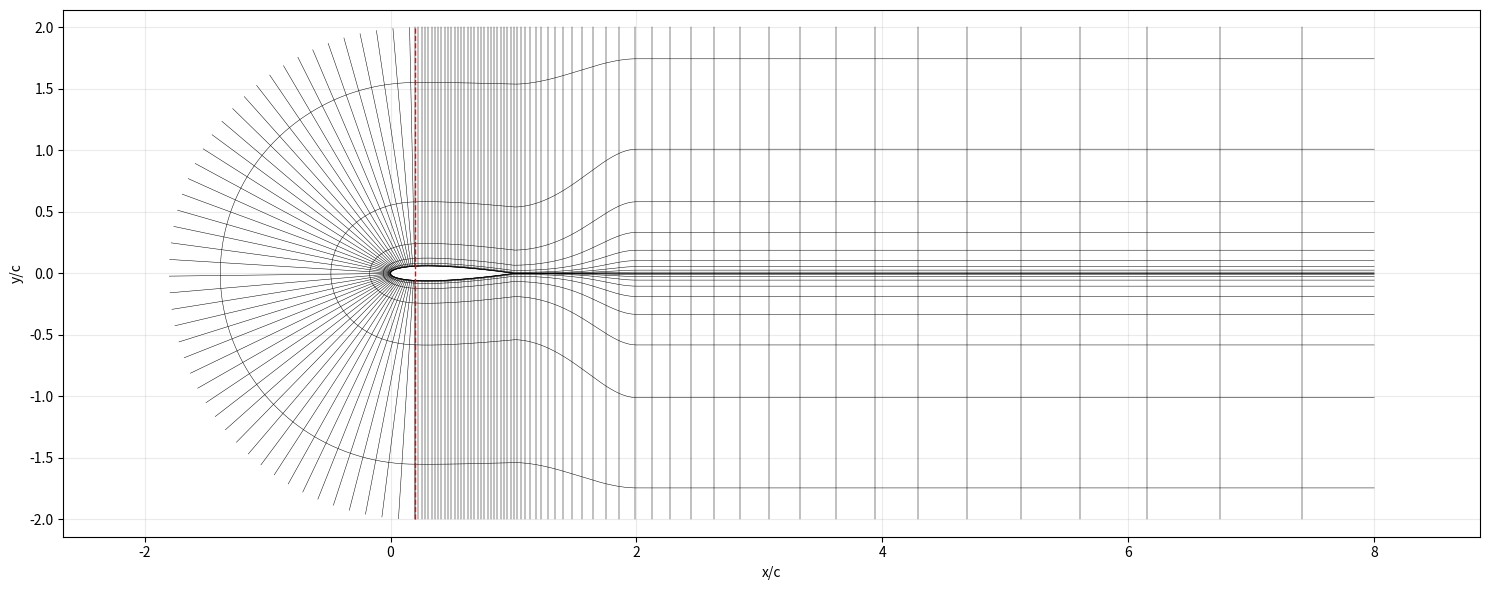

This figure's Python source:
#!/usr/bin/env python3

import numpy as np
import matplotlib.pyplot as plt
from pathlib import Path

# ============================================================
# NACA 0012 structured supervisor-topology mesh
#
# This script writes the mesh directly as Gmsh MSH2.
# No automatic Gmsh 2D meshing is used.
#
# Topology:
#   1. nose C-block around leading edge
#   2. upper structured outer block
#   3. lower structured outer block
#   4. finite wake-throat transition block
#   5. central wake block
#
# Output:
#   structured_supervisor_topology.msh
#   structured_supervisor_topology_preview.png
# ============================================================

out_msh = Path("naca0012_cgrid_v9_interface_transition.msh")
out_png = Path("naca0012_cgrid_v9_interface_transition_preview.png")

# -----------------------------
# Geometry
# -----------------------------
t = 0.12

x_le = 0.0
x_te = 1.0
x_split = 0.20
x_throat = 1.30
x_out = 8.00

y_top = 2.00
y_bottom = -2.00

r_far = 2.00
x_c = x_split

# Numerically finite but visually closed trailing edge.
# Small enough to avoid a visible/kinked blunt TE, but nonzero to avoid
# zero-length edges at the wake start.
te_half_gap = 0.0

# Wake band
wake_half_height = 0.12
wake_out_half_height = 0.12 * 1.45

# -----------------------------
# Mesh resolution
# -----------------------------
n_nose_half = 140         # split -> LE and LE -> split
n_airfoil_upper = 300     # split -> TE
n_transition = 30         # TE -> wake throat
n_wake = 320              # shared wake centreline -> outlet, V12

n_radial = 75             # airfoil/wake to farfield
n_wake_y = 31             # across wake band

growth_radial = 1.14      # Airfoil/TE radial growth, target y+ ~0.5-1.0
growth_wake_out = 1.07     # Relaxed radial growth at downstream outlet

# V8 high-AoA outer buffer
# Keep the verified V6 mesh as the inner grid and attach a coarser
# outer domain around it.
r_far_outer = 10.00
y_top_outer = 10.00
y_bottom_outer = -10.00
x_out_outer = 15.00

# 32 intervals from 2c to 10c -> approximately 0.25c spacing,
# closely matching the outermost spacing of the verified V6 grid.
n_outer_radial = 33

# Physical tags
TAG_AIRFOIL = 1
TAG_TOP = 2
TAG_INLET = 3
TAG_BOTTOM = 4
TAG_OUTLET = 5
TAG_FLUID = 7


def naca00xx_thickness(x, t):
    x = np.asarray(x)
    return 5.0 * t * (
        0.2969 * np.sqrt(x)
        - 0.1260 * x
        - 0.3516 * x**2
        + 0.2843 * x**3
        - 0.1036 * x**4
    )


def radial_eta(n, growth):
    ds = growth ** np.arange(n - 1)
    ds = ds / ds.sum()
    eta = np.zeros(n)
    eta[1:] = np.cumsum(ds)
    return eta


def interp_curve(p0, p1, n):
    p0 = np.asarray(p0, dtype=float)
    p1 = np.asarray(p1, dtype=float)
    s = np.linspace(0.0, 1.0, n)
    return (1.0 - s)[:, None] * p0 + s[:, None] * p1


def cosine_segment(x0, x1, n):
    """
    Two-sided cosine spacing. Use carefully: it clusters at both endpoints.
    """
    beta = np.linspace(0.0, np.pi, n)
    s = 0.5 * (1.0 - np.cos(beta))
    return x0 + (x1 - x0) * s


def one_sided_cosine_segment(x0, x1, n, cluster="start"):
    """
    One-sided cosine spacing.
    cluster="start": clusters near x0, spacing opens toward x1.
    cluster="end"  : clusters near x1, spacing opens from x0.

    This is better here because we want strong clustering near the LE,
    but not artificial clustering at the split point or TE.
    """
    u = np.linspace(0.0, 1.0, n)

    if cluster == "start":
        q = 1.0 - np.cos(0.5 * np.pi * u)
    elif cluster == "end":
        q = np.sin(0.5 * np.pi * u)
    else:
        raise ValueError("cluster must be 'start' or 'end'")

    return x0 + (x1 - x0) * q


# -----------------------------
# Airfoil helper
# -----------------------------
def y_upper_from_x(x):
    xn = (np.asarray(x) - x_le) / (x_te - x_le)
    y = naca00xx_thickness(xn, t)
    return y


# Split point on airfoil
y_split = float(y_upper_from_x(x_split))

p_split_u = np.array([x_split, y_split])
p_split_l = np.array([x_split, -y_split])
p_le = np.array([x_le, 0.0])
p_te = np.array([x_te, 0.0])
p_te_u = p_te.copy()
p_te_l = p_te.copy()

p_throat_u = np.array([x_throat, wake_half_height])
p_throat_l = np.array([x_throat, -wake_half_height])
p_out_wake_u = np.array([x_out, wake_out_half_height])
p_out_wake_l = np.array([x_out, -wake_out_half_height])

p_top_split = np.array([x_split, y_top])
p_bottom_split = np.array([x_split, y_bottom])
p_right_top = np.array([x_out, y_top])
p_right_bottom = np.array([x_out, y_bottom])


# ============================================================
# Build boundary curves
# ============================================================

# Nose inner: split lower -> LE -> split upper
# Cluster only near the leading edge, not at the split point.
x_lower_nose = one_sided_cosine_segment(x_split, x_le, n_nose_half, cluster="end")
y_lower_nose = -y_upper_from_x(x_lower_nose)
lower_nose = np.column_stack([x_lower_nose, y_lower_nose])

x_upper_nose = one_sided_cosine_segment(x_le, x_split, n_nose_half, cluster="start")
y_upper_nose = y_upper_from_x(x_upper_nose)
upper_nose = np.column_stack([x_upper_nose, y_upper_nose])

nose_inner = np.vstack([lower_nose, upper_nose[1:]])

# Nose outer C-arc: bottom split -> left -> top split
theta = np.linspace(-np.pi / 2.0, -3.0 * np.pi / 2.0, nose_inner.shape[0])
nose_outer = np.column_stack([
    x_c + r_far * np.cos(theta),
    r_far * np.sin(theta)
])

# Upper airfoil from split -> TE
# Use linear spacing here to avoid tiny endpoint cells at split/TE.
# With 280 points, the airfoil still remains visually smooth.
x_upper_main = np.linspace(x_split, x_te, n_airfoil_upper)
y_upper_main = y_upper_from_x(x_upper_main)
y_upper_main[-1] = 0.0
upper_airfoil = np.column_stack([x_upper_main, y_upper_main])

# Lower airfoil from split -> TE
x_lower_main = np.linspace(x_split, x_te, n_airfoil_upper)
y_lower_main = -y_upper_from_x(x_lower_main)
y_lower_main[-1] = 0.0
lower_airfoil = np.column_stack([x_lower_main, y_lower_main])

# V12 shared wake centreline:
# Upper and lower rear blocks share the same wake line behind the TE.
# This removes the separate TE fan/wake-band topology.
# V3 graded wake:
# Match the first wake spacing to the final airfoil spacing,
# then grow smoothly toward the outlet.
dx_te = x_upper_main[-1] - x_upper_main[-2]
n_wake_intervals = n_wake - 1
wake_length = x_out - x_te

def geometric_wake_length(r):
    if abs(r - 1.0) < 1.0e-14:
        return dx_te * n_wake_intervals
    return dx_te * (r**n_wake_intervals - 1.0) / (r - 1.0)

lo, hi = 1.0, 1.1
for _ in range(100):
    r_wake = 0.5 * (lo + hi)
    if geometric_wake_length(r_wake) < wake_length:
        lo = r_wake
    else:
        hi = r_wake

r_wake = 0.5 * (lo + hi)

wake_dx = dx_te * r_wake ** np.arange(n_wake_intervals)
wake_x = x_te + np.concatenate(([0.0], np.cumsum(wake_dx)))
wake_x[-1] = x_out

wake_center = np.column_stack([
    wake_x,
    np.zeros(n_wake)
])

# Upper inner path: split upper -> TE -> shared wake centreline -> outlet
upper_inner = np.vstack([
    upper_airfoil,
    wake_center[1:]
])

# Lower inner path: split lower -> TE -> shared wake centreline -> outlet
lower_inner = np.vstack([
    lower_airfoil,
    wake_center[1:]
])

# Upper/lower farfield corresponding paths
upper_outer = np.column_stack([
    upper_inner[:, 0],
    np.full(upper_inner.shape[0], y_top)
])

lower_outer = np.column_stack([
    lower_inner[:, 0],
    np.full(lower_inner.shape[0], y_bottom)
])

# ============================================================
# Node and element storage
# ============================================================

nodes = []
node_map = {}

line_elements = []
tri_elements = []
quad_elements = []


def add_node(x, y, z=0.0, tol=12):
    key = (round(float(x), tol), round(float(y), tol), round(float(z), tol))
    if key in node_map:
        return node_map[key]
    nid = len(nodes) + 1
    node_map[key] = nid
    nodes.append((float(x), float(y), float(z)))
    return nid


def node_xy(nid):
    x, y, _ = nodes[nid - 1]
    return np.array([x, y])


def quad_area(ids):
    pts = np.array([node_xy(i) for i in ids])
    x = pts[:, 0]
    y = pts[:, 1]
    return 0.5 * np.sum(x * np.roll(y, -1) - y * np.roll(x, -1))


def tri_area(ids):
    pts = np.array([node_xy(i) for i in ids])
    x1, y1 = pts[0]
    x2, y2 = pts[1]
    x3, y3 = pts[2]
    return 0.5 * ((x2 - x1) * (y3 - y1) - (y2 - y1) * (x3 - x1))


def add_tri(n1, n2, n3):
    ids = [n1, n2, n3]
    if tri_area(ids) < 0:
        ids = [n1, n3, n2]
    # Skip accidental zero-area triangles
    if abs(tri_area(ids)) > 1.0e-18:
        tri_elements.append((TAG_FLUID, *ids))


def add_quad(n1, n2, n3, n4):
    ids = [n1, n2, n3, n4]
    if quad_area(ids) < 0:
        ids = [n1, n4, n3, n2]
    # Skip accidental degenerate quads
    if abs(quad_area(ids)) > 1.0e-18:
        quad_elements.append((TAG_FLUID, *ids))


def add_boundary_lines(tag, ids):
    for a, b in zip(ids[:-1], ids[1:]):
        if a != b:
            line_elements.append((tag, a, b))


def make_block(inner, outer, n_radial):
    """
    Creates a structured block between inner and outer curves.
    inner and outer must have same number of points.
    j = 0 is inner, j = n_radial-1 is outer.
    """
    assert inner.shape == outer.shape

    grid = np.zeros((inner.shape[0], n_radial), dtype=int)

    for i in range(inner.shape[0]):
        pi = inner[i]
        po = outer[i]

        # V5 near-wake relaxation:
        # Preserve the original y+-target clustering on the airfoil
        # and exactly at the sharp trailing edge.
        # Relax rapidly through the near wake, reaching the relaxed
        # growth factor by x/c = 3.0, then keep it constant downstream.
        x_relax_end = 2.0

        if pi[0] <= x_te:
            local_growth = growth_radial
        else:
            s = (pi[0] - x_te) / (x_relax_end - x_te)
            s = np.clip(s, 0.0, 1.0)

            # Smoothstep gives zero slope at both ends of the transition.
            s_smooth = s * s * (3.0 - 2.0 * s)

            local_growth = (
                growth_radial
                + (growth_wake_out - growth_radial) * s_smooth
            )

        eta = radial_eta(n_radial, local_growth)

        for j in range(n_radial):
            e = eta[j]
            p = (1.0 - e) * pi + e * po
            grid[i, j] = add_node(p[0], p[1])

    for i in range(inner.shape[0] - 1):
        for j in range(n_radial - 1):
            add_quad(
                grid[i, j],
                grid[i + 1, j],
                grid[i + 1, j + 1],
                grid[i, j + 1],
            )

    return grid


def make_buffer_block(inner_ids, outer_curve, n_layers):
    """
    Create a structured outer buffer attached conformally to an
    existing boundary.

    inner_ids:
        Existing node IDs from the verified V6 outer boundary.

    outer_curve:
        Coordinates of the new far-field boundary.

    n_layers:
        Number of nodes across the buffer, including both boundaries.

    j = 0 reuses the existing V6 node IDs exactly.
    j = n_layers-1 is the new outer far-field boundary.
    """
    assert len(inner_ids) == outer_curve.shape[0]

    grid = np.zeros((len(inner_ids), n_layers), dtype=int)

    # Reuse the verified V6 interface nodes exactly.
    for i, nid in enumerate(inner_ids):
        grid[i, 0] = nid

    # Fill the new outer-buffer nodes.
    for i, nid in enumerate(inner_ids):
        pi = node_xy(nid)
        po = outer_curve[i]

        for j in range(1, n_layers):
            e = j / (n_layers - 1)
            pnt = (1.0 - e) * pi + e * po
            grid[i, j] = add_node(pnt[0], pnt[1])

    # Structured quadrilateral cells.
    for i in range(len(inner_ids) - 1):
        for j in range(n_layers - 1):
            add_quad(
                grid[i, j],
                grid[i + 1, j],
                grid[i + 1, j + 1],
                grid[i, j + 1],
            )

    return grid


def make_between_curves(curve_upper, curve_lower, n_cross):
    """
    Structured block between upper and lower curves.
    j = 0 upper, j = n_cross-1 lower.

    If the first upper/lower points coincide, this creates a small
    triangular fan from the sharp point to the first finite wake section,
    then continues with quads downstream. This avoids degenerate quads at
    a mathematically sharp trailing edge.
    """
    assert curve_upper.shape == curve_lower.shape

    grid = np.zeros((curve_upper.shape[0], n_cross), dtype=int)

    for i in range(curve_upper.shape[0]):
        pu = curve_upper[i]
        pl = curve_lower[i]
        for j in range(n_cross):
            a = j / (n_cross - 1)
            p = (1.0 - a) * pu + a * pl
            grid[i, j] = add_node(p[0], p[1])

    first_collapsed = np.linalg.norm(curve_upper[0] - curve_lower[0]) < 1.0e-14

    if first_collapsed:
        te_id = grid[0, 0]

        # Triangle fan from sharp TE point to the first finite cross-section.
        for j in range(n_cross - 1):
            add_tri(te_id, grid[1, j + 1], grid[1, j])

        start_i = 1
    else:
        start_i = 0

    for i in range(start_i, curve_upper.shape[0] - 1):
        for j in range(n_cross - 1):
            add_quad(
                grid[i, j],
                grid[i + 1, j],
                grid[i + 1, j + 1],
                grid[i, j + 1],
            )

    return grid


# ============================================================
# V8 outer far-field curves
# ============================================================

# Outer C-shaped inlet: same angular point distribution as the
# verified V6 inlet, but moved from radius 2c to radius 10c.
nose_far_outer = np.column_stack([
    x_c + r_far_outer * np.cos(theta),
    r_far_outer * np.sin(theta)
])

# Map the verified V6 top/bottom streamwise coordinates from
# x_split...x_out onto the larger x_split...x_out_outer domain.
outer_stream_s = (
    (upper_outer[:, 0] - x_split)
    / (x_out - x_split)
)

# V9: smooth streamwise transition at the C-grid/buffer junction.
# A = 0.30 is a TEST value derived from the V8 lowWeightFaces diagnosis.
# The mapping preserves both endpoints and remains monotonic.
outer_stream_transition_A = 0.30

outer_stream_f = (
    outer_stream_s
    + outer_stream_transition_A
    * outer_stream_s
    * (1.0 - outer_stream_s)**2
)

outer_stream_x = (
    x_split
    + outer_stream_f * (x_out_outer - x_split)
)

top_far_outer = np.column_stack([
    outer_stream_x,
    np.full(outer_stream_x.shape[0], y_top_outer)
])

bottom_far_outer = np.column_stack([
    outer_stream_x,
    np.full(outer_stream_x.shape[0], y_bottom_outer)
])


# ============================================================
# Build blocks
# ============================================================

# 1. Nose C-block
nose_grid = make_block(nose_inner, nose_outer, n_radial)

# 2. Upper outer block
upper_grid = make_block(upper_inner, upper_outer, n_radial)

# 3. Lower outer block
lower_grid = make_block(lower_inner, lower_outer, n_radial)

# 4. No separate wake block in V12.
# The wake centreline is shared by upper_grid and lower_grid, so it becomes internal.

# ============================================================
# V8 high-AoA outer-buffer blocks
# ============================================================

# Outer buffer around the C-shaped inlet.
nose_buffer_grid = make_buffer_block(
    list(nose_grid[:, -1]),
    nose_far_outer,
    n_outer_radial,
)

# Outer buffer above the verified V6 domain.
top_buffer_grid = make_buffer_block(
    list(upper_grid[:, -1]),
    top_far_outer,
    n_outer_radial,
)

# Outer buffer below the verified V6 domain.
bottom_buffer_grid = make_buffer_block(
    list(lower_grid[:, -1]),
    bottom_far_outer,
    n_outer_radial,
)

# Existing V6 outlet interface, ordered bottom -> top.
inner_outlet_ids = (
    list(lower_grid[-1, :])[::-1]
    + list(upper_grid[-1, :])[1:]
)

inner_outlet_xy = np.array([
    node_xy(nid) for nid in inner_outlet_ids
])

# New physical outlet at x/c = 15.
# Preserve the normalized vertical distribution of the V6 outlet
# while expanding from y = +/-2c to y = +/-10c.
outlet_far_outer = np.column_stack([
    np.full(len(inner_outlet_ids), x_out_outer),
    inner_outlet_xy[:, 1] * (y_top_outer / y_top),
])

# Downstream buffer from the old x/c = 8 interface to x/c = 15.
# Its upper/lower edges coincide exactly with the downstream edges
# of the top and bottom outer buffers.
outlet_buffer_grid = make_buffer_block(
    inner_outlet_ids,
    outlet_far_outer,
    n_outer_radial,
)


# ============================================================
# Boundary line elements
# ============================================================

# Airfoil boundary:
# split lower -> LE -> split upper
nose_airfoil_ids = list(nose_grid[:, 0])

# split upper -> TE upper
upper_airfoil_ids = list(upper_grid[:n_airfoil_upper, 0])

# No finite TE closure face in V4.
# The upper and lower airfoil curves meet at one sharp TE point.
# The wake opens behind this point using a tiny internal triangular fan.
lower_airfoil_ids = list(lower_grid[:n_airfoil_upper, 0])[::-1]

add_boundary_lines(TAG_AIRFOIL, nose_airfoil_ids)
add_boundary_lines(TAG_AIRFOIL, upper_airfoil_ids)
add_boundary_lines(TAG_AIRFOIL, lower_airfoil_ids)

# ============================================================
# V8 physical far-field boundaries
# ============================================================

# The original V6 inlet/top/bottom/outlet are now internal
# conformal interfaces between the verified V6 mesh and the
# new high-AoA outer buffer. Therefore they receive no boundary tags.

# New inlet: outer C-arc at radius 10c.
add_boundary_lines(
    TAG_INLET,
    list(nose_buffer_grid[:, -1]),
)

# New top boundary: y/c = +10.
add_boundary_lines(
    TAG_TOP,
    list(top_buffer_grid[:, -1]),
)

# New bottom boundary: y/c = -10.
add_boundary_lines(
    TAG_BOTTOM,
    list(bottom_buffer_grid[:, -1]),
)

# New outlet: x/c = 15, ordered bottom -> top.
add_boundary_lines(
    TAG_OUTLET,
    list(outlet_buffer_grid[:, -1]),
)


# ============================================================
# Diagnostics
# ============================================================

areas = []
for _, n1, n2, n3, n4 in quad_elements:
    areas.append(quad_area([n1, n2, n3, n4]))
areas = np.array(areas)

print("Structured supervisor topology mesh")
print("-----------------------------------")
print(f"Nodes: {len(nodes)}")
print(f"Triangles: {len(tri_elements)}")
print(f"Quads: {len(quad_elements)}")
print(f"Boundary lines: {len(line_elements)}")
print(f"Min quad area: {areas.min():.6e}")
print(f"Max quad area: {areas.max():.6e}")
print(f"Negative/zero area quads: {np.sum(areas <= 0)}")


# ============================================================
# Write MSH2
# ============================================================

elements = []
eid = 1

# Line elements: type 1
for tag, n1, n2 in line_elements:
    elements.append((eid, 1, tag, tag, [n1, n2]))
    eid += 1

# Triangle elements: type 2
for tag, n1, n2, n3 in tri_elements:
    elements.append((eid, 2, tag, tag, [n1, n2, n3]))
    eid += 1

# Quad elements: type 3
for tag, n1, n2, n3, n4 in quad_elements:
    elements.append((eid, 3, tag, tag, [n1, n2, n3, n4]))
    eid += 1

with out_msh.open("w") as f:
    f.write("$MeshFormat\n")
    f.write("2.2 0 8\n")
    f.write("$EndMeshFormat\n")

    f.write("$PhysicalNames\n")
    f.write("6\n")
    f.write(f'1 {TAG_AIRFOIL} "airfoil"\n')
    f.write(f'1 {TAG_TOP} "top"\n')
    f.write(f'1 {TAG_INLET} "inlet"\n')
    f.write(f'1 {TAG_BOTTOM} "bottom"\n')
    f.write(f'1 {TAG_OUTLET} "outlet"\n')
    f.write(f'2 {TAG_FLUID} "fluid"\n')
    f.write("$EndPhysicalNames\n")

    f.write("$Nodes\n")
    f.write(f"{len(nodes)}\n")
    for i, (x, y, z) in enumerate(nodes, start=1):
        f.write(f"{i} {x:.12e} {y:.12e} {z:.12e}\n")
    f.write("$EndNodes\n")

    f.write("$Elements\n")
    f.write(f"{len(elements)}\n")
    for eid, etype, phys, geom, conn in elements:
        conn_str = " ".join(str(n) for n in conn)
        f.write(f"{eid} {etype} 2 {phys} {geom} {conn_str}\n")
    f.write("$EndElements\n")

print(f"Written: {out_msh}")


# ============================================================
# Preview plot
# ============================================================

plt.figure(figsize=(15, 6))

def plot_grid(grid, every_i=8, every_j=8, lw=0.35):
    ni, nj = grid.shape
    for i in range(0, ni, every_i):
        pts = np.array([node_xy(grid[i, j]) for j in range(nj)])
        plt.plot(pts[:, 0], pts[:, 1], "k-", lw=lw)
    for j in range(0, nj, every_j):
        pts = np.array([node_xy(grid[i, j]) for i in range(ni)])
        plt.plot(pts[:, 0], pts[:, 1], "k-", lw=lw)

plot_grid(nose_grid, every_i=6, every_j=8)
plot_grid(upper_grid, every_i=10, every_j=8)
plot_grid(lower_grid, every_i=10, every_j=8)

# Topology guide lines
plt.plot([x_split, x_split], [y_bottom, y_top], "r--", lw=1.0, label="split behind LE")

plt.axis("equal")
plt.grid(True, alpha=0.25)
# plt.title("Structured NACA 0012 smooth closed-TE C-grid mesh preview")
plt.xlabel("x/c")
plt.ylabel("y/c")
plt.tight_layout()
plt.savefig(out_png, dpi=250)
plt.close()

print(f"Written: {out_png}")
print("")
print("Open with:")
print("  gmsh structured_supervisor_topology_V12_SHARED_WAKE_LINE_CGRID.msh")
